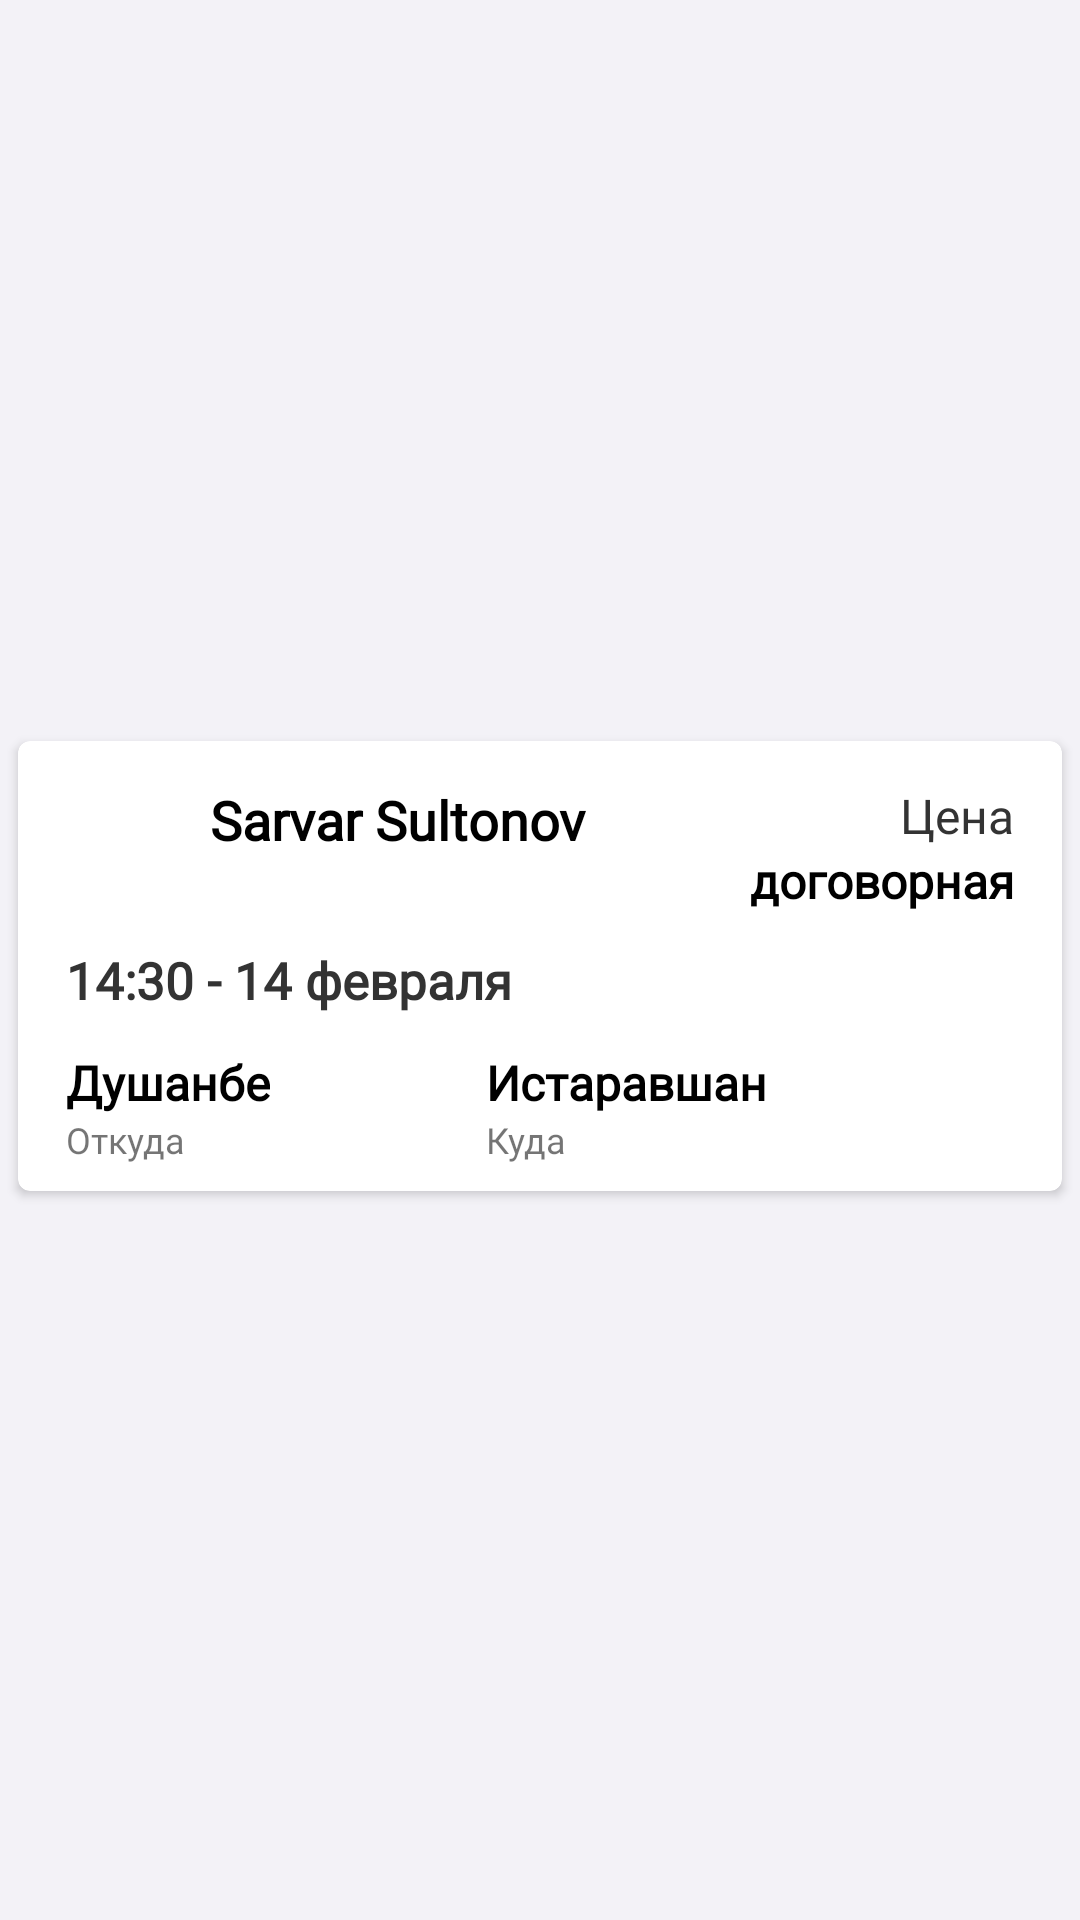

Here is an Android app screen rendered from its layout file. Give the layout XML and the strings, colors and styles it references.
<!-- AndroidManifest.xml: application theme Theme.Hamsafar -->
<!-- res/layout/post_irem_new.xml -->
<?xml version="1.0" encoding="utf-8"?>
<androidx.constraintlayout.widget.ConstraintLayout xmlns:android="http://schemas.android.com/apk/res/android"
    xmlns:tools="http://schemas.android.com/tools"
    android:layout_width="match_parent"
    android:layout_height="wrap_content"
    android:background="@color/colorBG"
    xmlns:app="http://schemas.android.com/apk/res-auto">


    <androidx.cardview.widget.CardView
        android:layout_width="match_parent"
        android:layout_height="wrap_content"
        android:layout_marginTop="4dp"
        app:cardCornerRadius="4dp"
        android:layout_marginStart="6dp"
        android:layout_marginEnd="6dp"
        android:layout_marginBottom="0.4dp"
        android:orientation="horizontal"
        app:layout_constraintBottom_toBottomOf="parent"
        app:layout_constraintTop_toTopOf="parent">

        <androidx.constraintlayout.widget.ConstraintLayout
            android:layout_width="match_parent"
            android:layout_height="150dp">


            <ImageView
                android:id="@+id/driverImage"
                android:layout_width="38dp"
                android:layout_height="38dp"
                android:layout_marginTop="14dp"
                android:layout_marginStart="16dp"
                app:layout_constraintBottom_toTopOf="@+id/view"
                app:layout_constraintStart_toStartOf="parent"
                app:layout_constraintTop_toTopOf="parent"
                tools:srcCompat="@tools:sample/avatars" />


            <TextView
                android:id="@+id/driverName"
                android:layout_width="wrap_content"
                android:layout_height="wrap_content"
                android:layout_marginStart="10dp"
                android:fontFamily="@font/play"
                android:text="Sarvar Sultonov"
                android:textColor="@color/colorBlack"
                android:textSize="18dp"
                android:textStyle="bold"
                app:layout_constraintStart_toEndOf="@+id/driverImage"
                app:layout_constraintTop_toTopOf="@+id/driverImage" />


            <TextView
                android:id="@+id/statusTravel"
                android:layout_width="wrap_content"
                android:layout_height="wrap_content"
                android:background="@drawable/tripstatus_back"
                android:fontFamily="@font/play"
                android:padding="1dp"
                android:text="  "
                android:textColor="@color/colorWhite"
                android:textSize="12dp"
                android:textStyle="bold"
                app:layout_constraintBottom_toBottomOf="@+id/driverImage"
                app:layout_constraintStart_toStartOf="@+id/driverName"
                app:layout_constraintTop_toBottomOf="@+id/driverName" />

            <TextView
                android:id="@+id/trip_Price"
                android:layout_width="wrap_content"
                android:layout_height="wrap_content"
                android:layout_marginEnd="16dp"
                android:layout_marginBottom="8dp"
                android:fontFamily="@font/play"
                android:text="договорная"
                android:textColor="@color/colorBlack"
                android:textSize="16dp"
                android:textStyle="bold"
                app:layout_constraintBottom_toTopOf="@+id/view"
                app:layout_constraintEnd_toEndOf="parent"
                app:layout_constraintTop_toBottomOf="@+id/priceText" />


            <TextView
                android:id="@+id/priceText"
                android:layout_width="wrap_content"
                android:layout_height="wrap_content"
                android:fontFamily="@font/play"
                android:text="Цена"
                android:textColor="@color/colorText"
                android:textSize="16dp"
                app:layout_constraintEnd_toEndOf="@+id/trip_Price"
                app:layout_constraintTop_toTopOf="@+id/driverImage" />


            <TextView
                android:id="@+id/start_of_route"
                android:layout_width="wrap_content"
                android:layout_height="wrap_content"
                android:fontFamily="@font/play"
                android:text="Душанбе"
                android:textColor="@color/colorBlack"
                android:textSize="16dp"
                android:layout_marginTop="12dp"
                android:textStyle="bold"
                app:layout_constraintStart_toStartOf="@+id/dateTimeTrip"
                app:layout_constraintTop_toBottomOf="@+id/dateTimeTrip" />

            <TextView
                android:id="@+id/end_of_route"
                android:layout_width="wrap_content"
                android:layout_height="wrap_content"
                android:layout_marginStart="72dp"
                android:fontFamily="@font/play"
                android:text="Истаравшан"
                android:textColor="@color/colorBlack"
                android:textSize="16dp"
                android:textStyle="bold"
                app:layout_constraintStart_toEndOf="@+id/start_of_route"
                app:layout_constraintTop_toTopOf="@+id/start_of_route" />

            <TextView
                android:id="@+id/textView11"
                android:layout_width="wrap_content"
                android:layout_height="wrap_content"
                android:fontFamily="@font/play"
                android:text="Откуда"
                android:textSize="12dp"
                app:layout_constraintStart_toStartOf="@+id/start_of_route"
                app:layout_constraintTop_toBottomOf="@+id/start_of_route" />

            <TextView
                android:id="@+id/textView12"
                android:layout_width="wrap_content"
                android:layout_height="wrap_content"
                android:fontFamily="@font/play"
                android:text="Куда"
                android:textSize="12dp"
                app:layout_constraintStart_toStartOf="@+id/end_of_route"
                app:layout_constraintTop_toBottomOf="@+id/end_of_route" />


            <TextView
                android:id="@+id/dateTimeTrip"
                android:layout_width="wrap_content"
                android:layout_height="wrap_content"
                android:fontFamily="@font/play"
                android:text="14:30 - 14 февраля"
                android:layout_marginTop="14dp"
                android:textColor="@color/colorText"
                android:textSize="17dp"
                android:textStyle="bold"
                app:layout_constraintStart_toStartOf="@+id/driverImage"
                app:layout_constraintTop_toBottomOf="@+id/statusTravel" />


        </androidx.constraintlayout.widget.ConstraintLayout>


    </androidx.cardview.widget.CardView>


</androidx.constraintlayout.widget.ConstraintLayout>
<!-- resources referenced by this layout -->
<resources>
  <color name="colorBG">#f3f2f7</color>
  <color name="colorBlack">#000</color>
  <color name="colorText">#333333</color>
  <color name="colorWhite">#fff</color>
  <style name="Theme.Hamsafar" parent="Theme.MaterialComponents.Light.NoActionBar">
          
          <item name="colorPrimary">@color/colorPrimary</item>
          <item name="colorPrimaryVariant">@color/colorPrimaryDark</item>
          <item name="colorOnPrimary">@color/colorWhite</item>
          
          <item name="colorSecondary">@color/colorPrimary</item>
          <item name="colorSecondaryVariant">@color/colorPrimary</item>
          <item name="colorOnSecondary">@color/colorBold</item>
          
          <item name="android:statusBarColor" tools:targetApi="l">?attr/colorPrimary</item>
          
  
          
      </style>
  <color name="colorPrimary">#0cba70</color>
  <color name="colorPrimaryDark">#0cba70</color>
  <color name="colorBold">#424250</color>
</resources>
